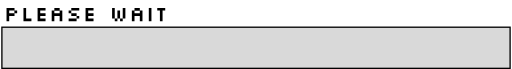
t = 0.00 s
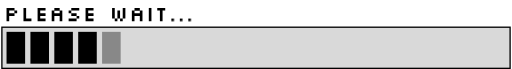
t = 1.35 s
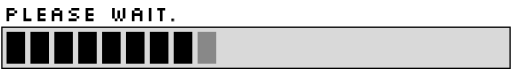
t = 2.67 s
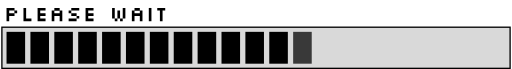
t = 4.02 s
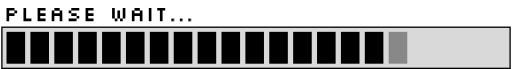
t = 5.31 s
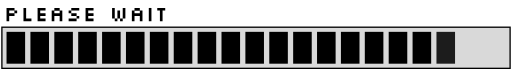
t = 6.01 s

The animated SVG that drew these frames (rendered in a browser with its animation timeline set to each time). Animation: 24 CSS @keyframes rules; one cycle of 8.00 s, repeats indefinitely.

<svg width="192" height="26" viewBox="0 0 192 26" fill="none" xmlns="http://www.w3.org/2000/svg">
<style>
svg { overflow: visible; }
@keyframes kf_loading_letter_12______opacity_0 {
  0% {
    animation-timing-function: linear;
    opacity: 0;
  }
  3.63% {
    animation-timing-function: ease-out;
    opacity: 0;
  }
  3.75% {
    animation-timing-function: linear;
    opacity: 1;
  }
  20% {
    animation-timing-function: cubic-bezier(0.5, 0, 0.5, 1);
    opacity: 1;
  }
  20.25% {
    animation-timing-function: linear;
    opacity: 0;
  }
  25% {
    animation-timing-function: linear;
    opacity: 0;
  }
  28.63% {
    animation-timing-function: cubic-bezier(0.5, 0, 0.5, 1);
    opacity: 0;
  }
  28.75% {
    animation-timing-function: linear;
    opacity: 1;
  }
  45% {
    animation-timing-function: ease-out;
    opacity: 1;
  }
  45.25% {
    animation-timing-function: linear;
    opacity: 0;
  }
  50% {
    animation-timing-function: linear;
    opacity: 0;
  }
  53.63% {
    animation-timing-function: cubic-bezier(0.5, 0, 0.5, 1);
    opacity: 0;
  }
  53.75% {
    animation-timing-function: linear;
    opacity: 1;
  }
  70% {
    animation-timing-function: cubic-bezier(0.5, 0, 0.5, 1);
    opacity: 1;
  }
  70.25% {
    animation-timing-function: linear;
    opacity: 0;
  }
  75% {
    animation-timing-function: linear;
    opacity: 0;
  }
  78.63% {
    animation-timing-function: ease-out;
    opacity: 0;
  }
  78.75% {
    animation-timing-function: linear;
    opacity: 1;
  }
  95% {
    animation-timing-function: cubic-bezier(0.5, 0, 0.5, 1);
    opacity: 1;
  }
  95.25% {
    animation-timing-function: linear;
    opacity: 0;
  }
  100% {
    opacity: 0;
  }
}
#loading_letter_12_____ {
  animation: kf_loading_letter_12______opacity_0 8s linear infinite;
}
@keyframes kf_loading_letter_13______opacity_0 {
  0% {
    animation-timing-function: linear;
    opacity: 0;
  }
  9.25% {
    animation-timing-function: ease-out;
    opacity: 0;
  }
  9.38% {
    animation-timing-function: linear;
    opacity: 1;
  }
  20% {
    animation-timing-function: cubic-bezier(0.5, 0, 0.5, 1);
    opacity: 1;
  }
  20.25% {
    animation-timing-function: linear;
    opacity: 0;
  }
  25% {
    animation-timing-function: linear;
    opacity: 0;
  }
  34.25% {
    animation-timing-function: cubic-bezier(0.5, 0, 0.5, 1);
    opacity: 0;
  }
  34.38% {
    animation-timing-function: linear;
    opacity: 1;
  }
  45% {
    animation-timing-function: ease-out;
    opacity: 1;
  }
  45.25% {
    animation-timing-function: linear;
    opacity: 0;
  }
  50% {
    animation-timing-function: linear;
    opacity: 0;
  }
  59.25% {
    animation-timing-function: cubic-bezier(0.5, 0, 0.5, 1);
    opacity: 0;
  }
  59.38% {
    animation-timing-function: linear;
    opacity: 1;
  }
  70% {
    animation-timing-function: cubic-bezier(0.5, 0, 0.5, 1);
    opacity: 1;
  }
  70.25% {
    animation-timing-function: linear;
    opacity: 0;
  }
  75% {
    animation-timing-function: linear;
    opacity: 0;
  }
  84.25% {
    animation-timing-function: ease-out;
    opacity: 0;
  }
  84.38% {
    animation-timing-function: linear;
    opacity: 1;
  }
  95% {
    animation-timing-function: cubic-bezier(0.5, 0, 0.5, 1);
    opacity: 1;
  }
  95.25% {
    animation-timing-function: linear;
    opacity: 0;
  }
  100% {
    opacity: 0;
  }
}
#loading_letter_13_____ {
  animation: kf_loading_letter_13______opacity_0 8s linear infinite;
}
@keyframes kf_loading_letter_14______opacity_0 {
  0% {
    animation-timing-function: linear;
    opacity: 0;
  }
  14.88% {
    animation-timing-function: ease-out;
    opacity: 0;
  }
  15% {
    animation-timing-function: linear;
    opacity: 1;
  }
  20% {
    animation-timing-function: cubic-bezier(0.5, 0, 0.5, 1);
    opacity: 1;
  }
  20.25% {
    animation-timing-function: linear;
    opacity: 0;
  }
  25% {
    animation-timing-function: linear;
    opacity: 0;
  }
  39.88% {
    animation-timing-function: cubic-bezier(0.5, 0, 0.5, 1);
    opacity: 0;
  }
  40% {
    animation-timing-function: linear;
    opacity: 1;
  }
  45% {
    animation-timing-function: ease-out;
    opacity: 1;
  }
  45.25% {
    animation-timing-function: linear;
    opacity: 0;
  }
  50% {
    animation-timing-function: linear;
    opacity: 0;
  }
  64.88% {
    animation-timing-function: cubic-bezier(0.5, 0, 0.5, 1);
    opacity: 0;
  }
  65% {
    animation-timing-function: linear;
    opacity: 1;
  }
  70% {
    animation-timing-function: cubic-bezier(0.5, 0, 0.5, 1);
    opacity: 1;
  }
  70.25% {
    animation-timing-function: linear;
    opacity: 0;
  }
  75% {
    animation-timing-function: linear;
    opacity: 0;
  }
  89.88% {
    animation-timing-function: ease-out;
    opacity: 0;
  }
  90% {
    animation-timing-function: linear;
    opacity: 1;
  }
  95% {
    animation-timing-function: cubic-bezier(0.5, 0, 0.5, 1);
    opacity: 1;
  }
  95.25% {
    animation-timing-function: linear;
    opacity: 0;
  }
  100% {
    opacity: 0;
  }
}
#loading_letter_14_____ {
  animation: kf_loading_letter_14______opacity_0 8s linear infinite;
}
@keyframes kf_loading_fill_01_opacity_0 {
  0% {
    animation-timing-function: ease-out;
    opacity: 0;
  }
  1.25% {
    animation-timing-function: linear;
    opacity: 1;
  }
  93.75% {
    animation-timing-function: cubic-bezier(0.5, 0, 0.5, 1);
    opacity: 1;
  }
  94% {
    animation-timing-function: linear;
    opacity: 0;
  }
  100% {
    opacity: 0;
  }
}
#loading_fill_01 {
  animation: kf_loading_fill_01_opacity_0 8s linear infinite;
}
@keyframes kf_loading_fill_02_opacity_0 {
  0% {
    animation-timing-function: linear;
    opacity: 0;
  }
  4.13% {
    animation-timing-function: ease-out;
    opacity: 0;
  }
  5.38% {
    animation-timing-function: linear;
    opacity: 1;
  }
  93.75% {
    animation-timing-function: cubic-bezier(0.5, 0, 0.5, 1);
    opacity: 1;
  }
  94% {
    animation-timing-function: linear;
    opacity: 0;
  }
  100% {
    opacity: 0;
  }
}
#loading_fill_02 {
  animation: kf_loading_fill_02_opacity_0 8s linear infinite;
}
@keyframes kf_loading_fill_03_opacity_0 {
  0% {
    animation-timing-function: linear;
    opacity: 0;
  }
  8.25% {
    animation-timing-function: ease-out;
    opacity: 0;
  }
  9.5% {
    animation-timing-function: linear;
    opacity: 1;
  }
  93.75% {
    animation-timing-function: cubic-bezier(0.5, 0, 0.5, 1);
    opacity: 1;
  }
  94% {
    animation-timing-function: linear;
    opacity: 0;
  }
  100% {
    opacity: 0;
  }
}
#loading_fill_03 {
  animation: kf_loading_fill_03_opacity_0 8s linear infinite;
}
@keyframes kf_loading_fill_04_opacity_0 {
  0% {
    animation-timing-function: linear;
    opacity: 0;
  }
  12.38% {
    animation-timing-function: ease-out;
    opacity: 0;
  }
  13.63% {
    animation-timing-function: linear;
    opacity: 1;
  }
  93.75% {
    animation-timing-function: cubic-bezier(0.5, 0, 0.5, 1);
    opacity: 1;
  }
  94% {
    animation-timing-function: linear;
    opacity: 0;
  }
  100% {
    opacity: 0;
  }
}
#loading_fill_04 {
  animation: kf_loading_fill_04_opacity_0 8s linear infinite;
}
@keyframes kf_loading_fill_05_opacity_0 {
  0% {
    animation-timing-function: linear;
    opacity: 0;
  }
  16.5% {
    animation-timing-function: ease-out;
    opacity: 0;
  }
  17.75% {
    animation-timing-function: linear;
    opacity: 1;
  }
  93.75% {
    animation-timing-function: cubic-bezier(0.5, 0, 0.5, 1);
    opacity: 1;
  }
  94% {
    animation-timing-function: linear;
    opacity: 0;
  }
  100% {
    opacity: 0;
  }
}
#loading_fill_05 {
  animation: kf_loading_fill_05_opacity_0 8s linear infinite;
}
@keyframes kf_loading_fill_06_opacity_0 {
  0% {
    animation-timing-function: linear;
    opacity: 0;
  }
  20.63% {
    animation-timing-function: ease-out;
    opacity: 0;
  }
  21.88% {
    animation-timing-function: linear;
    opacity: 1;
  }
  93.75% {
    animation-timing-function: cubic-bezier(0.5, 0, 0.5, 1);
    opacity: 1;
  }
  94% {
    animation-timing-function: linear;
    opacity: 0;
  }
  100% {
    opacity: 0;
  }
}
#loading_fill_06 {
  animation: kf_loading_fill_06_opacity_0 8s linear infinite;
}
@keyframes kf_loading_fill_07_opacity_0 {
  0% {
    animation-timing-function: linear;
    opacity: 0;
  }
  24.75% {
    animation-timing-function: ease-out;
    opacity: 0;
  }
  26% {
    animation-timing-function: linear;
    opacity: 1;
  }
  93.75% {
    animation-timing-function: cubic-bezier(0.5, 0, 0.5, 1);
    opacity: 1;
  }
  94% {
    animation-timing-function: linear;
    opacity: 0;
  }
  100% {
    opacity: 0;
  }
}
#loading_fill_07 {
  animation: kf_loading_fill_07_opacity_0 8s linear infinite;
}
@keyframes kf_loading_fill_08_opacity_0 {
  0% {
    animation-timing-function: linear;
    opacity: 0;
  }
  28.88% {
    animation-timing-function: ease-out;
    opacity: 0;
  }
  30.13% {
    animation-timing-function: linear;
    opacity: 1;
  }
  93.75% {
    animation-timing-function: cubic-bezier(0.5, 0, 0.5, 1);
    opacity: 1;
  }
  94% {
    animation-timing-function: linear;
    opacity: 0;
  }
  100% {
    opacity: 0;
  }
}
#loading_fill_08 {
  animation: kf_loading_fill_08_opacity_0 8s linear infinite;
}
@keyframes kf_loading_fill_09_opacity_0 {
  0% {
    animation-timing-function: linear;
    opacity: 0;
  }
  33% {
    animation-timing-function: ease-out;
    opacity: 0;
  }
  34.25% {
    animation-timing-function: linear;
    opacity: 1;
  }
  93.75% {
    animation-timing-function: cubic-bezier(0.5, 0, 0.5, 1);
    opacity: 1;
  }
  94% {
    animation-timing-function: linear;
    opacity: 0;
  }
  100% {
    opacity: 0;
  }
}
#loading_fill_09 {
  animation: kf_loading_fill_09_opacity_0 8s linear infinite;
}
@keyframes kf_loading_fill_10_opacity_0 {
  0% {
    animation-timing-function: linear;
    opacity: 0;
  }
  37.13% {
    animation-timing-function: ease-out;
    opacity: 0;
  }
  38.38% {
    animation-timing-function: linear;
    opacity: 1;
  }
  93.75% {
    animation-timing-function: cubic-bezier(0.5, 0, 0.5, 1);
    opacity: 1;
  }
  94% {
    animation-timing-function: linear;
    opacity: 0;
  }
  100% {
    opacity: 0;
  }
}
#loading_fill_10 {
  animation: kf_loading_fill_10_opacity_0 8s linear infinite;
}
@keyframes kf_loading_fill_11_opacity_0 {
  0% {
    animation-timing-function: linear;
    opacity: 0;
  }
  41.25% {
    animation-timing-function: ease-out;
    opacity: 0;
  }
  42.5% {
    animation-timing-function: linear;
    opacity: 1;
  }
  93.75% {
    animation-timing-function: cubic-bezier(0.5, 0, 0.5, 1);
    opacity: 1;
  }
  94% {
    animation-timing-function: linear;
    opacity: 0;
  }
  100% {
    opacity: 0;
  }
}
#loading_fill_11 {
  animation: kf_loading_fill_11_opacity_0 8s linear infinite;
}
@keyframes kf_loading_fill_12_opacity_0 {
  0% {
    animation-timing-function: linear;
    opacity: 0;
  }
  45.38% {
    animation-timing-function: ease-out;
    opacity: 0;
  }
  46.63% {
    animation-timing-function: linear;
    opacity: 1;
  }
  93.75% {
    animation-timing-function: cubic-bezier(0.5, 0, 0.5, 1);
    opacity: 1;
  }
  94% {
    animation-timing-function: linear;
    opacity: 0;
  }
  100% {
    opacity: 0;
  }
}
#loading_fill_12 {
  animation: kf_loading_fill_12_opacity_0 8s linear infinite;
}
@keyframes kf_loading_fill_13_opacity_0 {
  0% {
    animation-timing-function: linear;
    opacity: 0;
  }
  49.5% {
    animation-timing-function: ease-out;
    opacity: 0;
  }
  50.75% {
    animation-timing-function: linear;
    opacity: 1;
  }
  93.75% {
    animation-timing-function: cubic-bezier(0.5, 0, 0.5, 1);
    opacity: 1;
  }
  94% {
    animation-timing-function: linear;
    opacity: 0;
  }
  100% {
    opacity: 0;
  }
}
#loading_fill_13 {
  animation: kf_loading_fill_13_opacity_0 8s linear infinite;
}
@keyframes kf_loading_fill_14_opacity_0 {
  0% {
    animation-timing-function: linear;
    opacity: 0;
  }
  53.63% {
    animation-timing-function: ease-out;
    opacity: 0;
  }
  54.88% {
    animation-timing-function: linear;
    opacity: 1;
  }
  93.75% {
    animation-timing-function: cubic-bezier(0.5, 0, 0.5, 1);
    opacity: 1;
  }
  94% {
    animation-timing-function: linear;
    opacity: 0;
  }
  100% {
    opacity: 0;
  }
}
#loading_fill_14 {
  animation: kf_loading_fill_14_opacity_0 8s linear infinite;
}
@keyframes kf_loading_fill_15_opacity_0 {
  0% {
    animation-timing-function: linear;
    opacity: 0;
  }
  57.75% {
    animation-timing-function: ease-out;
    opacity: 0;
  }
  59% {
    animation-timing-function: linear;
    opacity: 1;
  }
  93.75% {
    animation-timing-function: cubic-bezier(0.5, 0, 0.5, 1);
    opacity: 1;
  }
  94% {
    animation-timing-function: linear;
    opacity: 0;
  }
  100% {
    opacity: 0;
  }
}
#loading_fill_15 {
  animation: kf_loading_fill_15_opacity_0 8s linear infinite;
}
@keyframes kf_loading_fill_16_opacity_0 {
  0% {
    animation-timing-function: linear;
    opacity: 0;
  }
  61.88% {
    animation-timing-function: ease-out;
    opacity: 0;
  }
  63.13% {
    animation-timing-function: linear;
    opacity: 1;
  }
  93.75% {
    animation-timing-function: cubic-bezier(0.5, 0, 0.5, 1);
    opacity: 1;
  }
  94% {
    animation-timing-function: linear;
    opacity: 0;
  }
  100% {
    opacity: 0;
  }
}
#loading_fill_16 {
  animation: kf_loading_fill_16_opacity_0 8s linear infinite;
}
@keyframes kf_loading_fill_17_opacity_0 {
  0% {
    animation-timing-function: linear;
    opacity: 0;
  }
  66% {
    animation-timing-function: ease-out;
    opacity: 0;
  }
  67.25% {
    animation-timing-function: linear;
    opacity: 1;
  }
  93.75% {
    animation-timing-function: cubic-bezier(0.5, 0, 0.5, 1);
    opacity: 1;
  }
  94% {
    animation-timing-function: linear;
    opacity: 0;
  }
  100% {
    opacity: 0;
  }
}
#loading_fill_17 {
  animation: kf_loading_fill_17_opacity_0 8s linear infinite;
}
@keyframes kf_loading_fill_18_opacity_0 {
  0% {
    animation-timing-function: linear;
    opacity: 0;
  }
  70.13% {
    animation-timing-function: ease-out;
    opacity: 0;
  }
  71.38% {
    animation-timing-function: linear;
    opacity: 1;
  }
  93.75% {
    animation-timing-function: cubic-bezier(0.5, 0, 0.5, 1);
    opacity: 1;
  }
  94% {
    animation-timing-function: linear;
    opacity: 0;
  }
  100% {
    opacity: 0;
  }
}
#loading_fill_18 {
  animation: kf_loading_fill_18_opacity_0 8s linear infinite;
}
@keyframes kf_loading_fill_19_opacity_0 {
  0% {
    animation-timing-function: linear;
    opacity: 0;
  }
  74.25% {
    animation-timing-function: ease-out;
    opacity: 0;
  }
  75.5% {
    animation-timing-function: linear;
    opacity: 1;
  }
  93.75% {
    animation-timing-function: cubic-bezier(0.5, 0, 0.5, 1);
    opacity: 1;
  }
  94% {
    animation-timing-function: linear;
    opacity: 0;
  }
  100% {
    opacity: 0;
  }
}
#loading_fill_19 {
  animation: kf_loading_fill_19_opacity_0 8s linear infinite;
}
@keyframes kf_loading_fill_20_opacity_0 {
  0% {
    animation-timing-function: linear;
    opacity: 0;
  }
  78.37% {
    animation-timing-function: ease-out;
    opacity: 0;
  }
  79.63% {
    animation-timing-function: linear;
    opacity: 1;
  }
  93.75% {
    animation-timing-function: cubic-bezier(0.5, 0, 0.5, 1);
    opacity: 1;
  }
  94% {
    animation-timing-function: linear;
    opacity: 0;
  }
  100% {
    opacity: 0;
  }
}
#loading_fill_20 {
  animation: kf_loading_fill_20_opacity_0 8s linear infinite;
}
@keyframes kf_loading_fill_21_opacity_0 {
  0% {
    animation-timing-function: linear;
    opacity: 0;
  }
  82.5% {
    animation-timing-function: ease-out;
    opacity: 0;
  }
  83.75% {
    animation-timing-function: linear;
    opacity: 1;
  }
  93.75% {
    animation-timing-function: cubic-bezier(0.5, 0, 0.5, 1);
    opacity: 1;
  }
  94% {
    animation-timing-function: linear;
    opacity: 0;
  }
  100% {
    opacity: 0;
  }
}
#loading_fill_21 {
  animation: kf_loading_fill_21_opacity_0 8s linear infinite;
}
</style>
<g id="Frame_17">
<rect id="Rectangle_7" transform="translate(0 10)" x="0.25" y="0.25" width="191.5" height="15.5" fill="#D9D9D9" stroke="black" stroke-width="0.5"/>
<g id="please_wait_______animated_loading_text" transform="translate(1)">
<path id="loading_letter_01____p" d="M1 8V3H4V4H5V5H4V6H2V8H1ZM2 5H3.96V4H2V5Z" fill="black"/>
<path id="loading_letter_02____l" transform="translate(6.38095)" d="M1 8V3H2V7H4V8H1Z" fill="black"/>
<path id="loading_letter_03____e" transform="translate(11.6984)" d="M1 8V3H4V4H2V5H4V6H2V7H4V8H1Z" fill="black"/>
<path id="loading_letter_04____a" transform="translate(17.0159)" d="M1 8V4H2V3H4V4H5V8H4V6H2V8H1ZM2 5H4V4.04H2V5Z" fill="black"/>
<path id="loading_letter_05____s" transform="translate(23.3968)" d="M2 4V3H5V4H2ZM4 7V6H2V5H1V4H2V5H4V6H5V7H4ZM1 8V7H4V8H1Z" fill="black"/>
<path id="loading_letter_06____e" transform="translate(29.7778)" d="M1 8V3H4V4H2V5H4V6H2V7H4V8H1Z" fill="black"/>
<g id="loading_letter_07____space" transform="translate(35.0952)">
</g>
<path id="loading_letter_08____w" transform="translate(39.7778)" d="M2 8V7H1V3H2V7H3V8H2ZM5 7V3H6V7H5ZM4 8V7H3V4H4V7H5V8H4Z" fill="black"/>
<path id="loading_letter_09____a" transform="translate(47.2222)" d="M1 8V4H2V3H4V4H5V8H4V6H2V8H1ZM2 5H4V4.04H2V5Z" fill="black"/>
<path id="loading_letter_10____i" transform="translate(53.6031)" d="M1 8V3H2V8H1Z" fill="black"/>
<path id="loading_letter_11____t" transform="translate(56.7936)" d="M2 8V4H1V3H4V4H3V8H2Z" fill="black"/>
<path id="loading_letter_12_____" transform="translate(62.1111)" d="M1 8V7H2V8H1Z" fill="black"/>
<path id="loading_letter_13_____" transform="translate(65.3016)" d="M1 8V7H2V8H1Z" fill="black"/>
<path id="loading_letter_14_____" opacity="0" transform="translate(68.492)" d="M1 8V7H2V8H1Z" fill="black"/>
</g>
<g id="Loading_bar____animated_fill" transform="translate(2 12)">
<rect id="loading_fill_01" width="7" height="12" fill="black"/>
<rect id="loading_fill_02" transform="translate(9)" width="7" height="12" fill="black"/>
<rect id="loading_fill_03" transform="translate(18)" width="7" height="12" fill="black"/>
<rect id="loading_fill_04" transform="translate(27)" width="7" height="12" fill="black"/>
<rect id="loading_fill_05" transform="translate(36)" width="7" height="12" fill="black"/>
<rect id="loading_fill_06" transform="translate(45)" width="7" height="12" fill="black"/>
<rect id="loading_fill_07" transform="translate(54)" width="7" height="12" fill="black"/>
<rect id="loading_fill_08" transform="translate(63)" width="7" height="12" fill="black"/>
<rect id="loading_fill_09" transform="translate(72)" width="7" height="12" fill="black"/>
<rect id="loading_fill_10" opacity="0" transform="translate(81)" width="7" height="12" fill="black"/>
<rect id="loading_fill_11" opacity="0" transform="translate(90)" width="7" height="12" fill="black"/>
<rect id="loading_fill_12" opacity="0" transform="translate(99)" width="7" height="12" fill="black"/>
<rect id="loading_fill_13" opacity="0" transform="translate(108)" width="7" height="12" fill="black"/>
<rect id="loading_fill_14" opacity="0" transform="translate(117)" width="7" height="12" fill="black"/>
<rect id="loading_fill_15" opacity="0" transform="translate(126)" width="7" height="12" fill="black"/>
<rect id="loading_fill_16" opacity="0" transform="translate(135)" width="7" height="12" fill="black"/>
<rect id="loading_fill_17" opacity="0" transform="translate(144)" width="7" height="12" fill="black"/>
<rect id="loading_fill_18" opacity="0" transform="translate(153)" width="7" height="12" fill="black"/>
<rect id="loading_fill_19" opacity="0" transform="translate(162)" width="7" height="12" fill="black"/>
<rect id="loading_fill_20" opacity="0" transform="translate(171)" width="7" height="12" fill="black"/>
<rect id="loading_fill_21" opacity="0" transform="translate(180)" width="7" height="12" fill="black"/>
</g>
</g>
</svg>
